Run: headless pygame with SDL's dummy video driver; simulated clock (each Clock.tick advances the game by its frame time, no real sleeping); random seed 0; keys injected as events and as key.get_pressed() state; mouse plan: one left click at the window centre at the start of phase 2, then a move to the lower-right quarter at the start of phase 3.
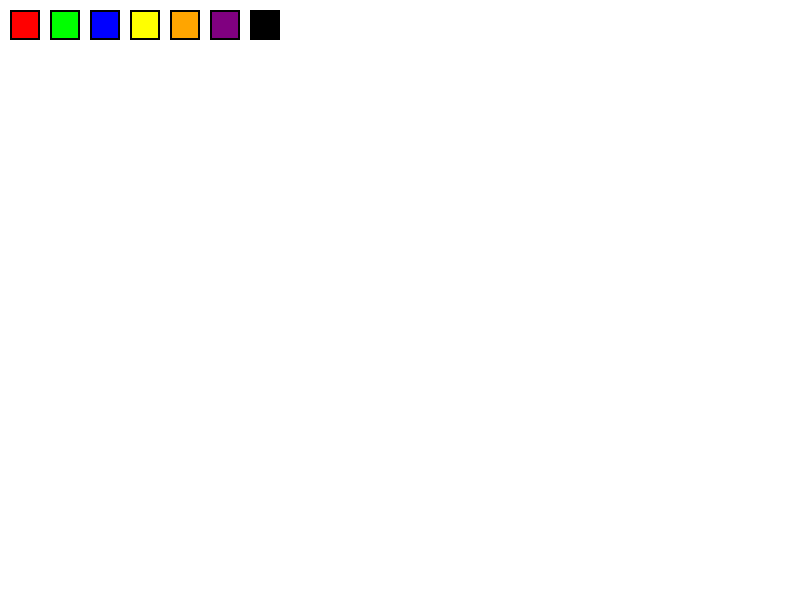
Frame 1 of 4 · flips 1–60 · no input
Frame 2 of 4 · flips 61–180 · clicked the window centre · tapped SPACE, RETURN · held RIGHT (→), D · screen unchanged from frame 1, image omitted
Frame 3 of 4 · flips 181–300 · moved the mouse to the lower-right quarter · held DOWN (↓), S · screen unchanged from frame 2, image omitted
Frame 4 of 4 · flips 301–420 · held LEFT (←), A, UP (↑), W · screen unchanged from frame 3, image omitted

The pygame program that drew these frames:

import pygame

pygame.init()

WIDTH, HEIGHT = 800, 600
WHITE = (255, 255, 255)
BLACK = (0, 0, 0)

screen = pygame.display.set_mode((WIDTH, HEIGHT))
pygame.display.set_caption("Paint App")

drawing = False
last_pos = None
current_color = BLACK
brush_size = 5
tool = "pen"
canvas = pygame.Surface((WIDTH, HEIGHT))
canvas.fill(WHITE)

colors = [(255, 0, 0), (0, 255, 0), (0, 0, 255), (255, 255, 0), (255, 165, 0), (128, 0, 128), (0, 0, 0)]
color_rects = [pygame.Rect(10 + i * 40, 10, 30, 30) for i in range(len(colors))]

running = True
while running:
    screen.fill(WHITE)
    screen.blit(canvas, (0, 0))
    
    for event in pygame.event.get():
        if event.type == pygame.QUIT:
            running = False
        
        if event.type == pygame.MOUSEBUTTONDOWN:
            if event.button == 1:
                for i, rect in enumerate(color_rects):
                    if rect.collidepoint(event.pos):
                        current_color = colors[i]
                        tool = "pen"
                        break
                else:
                    drawing = True
                    last_pos = event.pos
        
        if event.type == pygame.MOUSEBUTTONUP:
            if event.button == 1:
                drawing = False
                last_pos = None
                
        if event.type == pygame.KEYDOWN:
            if event.key == pygame.K_r:
                tool = "rectangle"
            elif event.key == pygame.K_c:
                tool = "circle"
            elif event.key == pygame.K_p:
                tool = "pen"
            elif event.key == pygame.K_e:
                tool = "eraser"
            elif event.key == pygame.K_s:
                tool = "square"
            elif event.key == pygame.K_t:
                tool = "right_triangle"
            elif event.key == pygame.K_q:
                tool = "equilateral_triangle"
            elif event.key == pygame.K_h:
                tool = "rhombus"
    
    if drawing and pygame.mouse.get_pressed()[0]:
        mouse_pos = pygame.mouse.get_pos()
        
        if tool == "pen":
            pygame.draw.line(canvas, current_color, last_pos, mouse_pos, brush_size)
            last_pos = mouse_pos
        elif tool == "eraser":
            pygame.draw.line(canvas, WHITE, last_pos, mouse_pos, brush_size * 2)
            last_pos = mouse_pos
        elif tool == "rectangle":
            rect_width = abs(mouse_pos[0] - last_pos[0])
            rect_height = abs(mouse_pos[1] - last_pos[1])
            rect_top_left = (min(mouse_pos[0], last_pos[0]), min(mouse_pos[1], last_pos[1]))
            pygame.draw.rect(canvas, current_color, (*rect_top_left, rect_width, rect_height), 2)
        elif tool == "circle":
            radius = int(((mouse_pos[0] - last_pos[0]) ** 2 + (mouse_pos[1] - last_pos[1]) ** 2) ** 0.5)
            pygame.draw.circle(canvas, current_color, last_pos, radius, 2)
        elif tool == "square":
            side = max(abs(mouse_pos[0] - last_pos[0]), abs(mouse_pos[1] - last_pos[1]))
            top_left = (min(mouse_pos[0], last_pos[0]), min(mouse_pos[1], last_pos[1]))
            pygame.draw.rect(canvas, current_color, (*top_left, side, side), 2)
        elif tool == "right_triangle":
            x1, y1 = last_pos
            x2, y2 = mouse_pos
            points = [(x1, y1), (x2, y2), (x1, y2)]
            pygame.draw.polygon(canvas, current_color, points, 2)
        elif tool == "equilateral_triangle":
            x1, y1 = last_pos
            x2, y2 = mouse_pos
            side = ((x2 - x1) ** 2 + (y2 - y1) ** 2) ** 0.5
            height = (3 ** 0.5 / 2) * side
            direction = 1 if y2 >= y1 else -1
            midpoint = ((x1 + x2) / 2, (y1 + y2) / 2)
            points = [
                (x1, y2),
                (x2, y2),
                (midpoint[0], y2 - direction * height)
            ]
            pygame.draw.polygon(canvas, current_color, points, 2)
        elif tool == "rhombus":
            x1, y1 = last_pos
            x2, y2 = mouse_pos
            cx = (x1 + x2) // 2
            cy = (y1 + y2) // 2
            dx = abs(x2 - x1) // 2
            dy = abs(y2 - y1) // 2
            points = [
                (cx, y1),
                (x2, cy),
                (cx, y2),
                (x1, cy)
            ]
            pygame.draw.polygon(canvas, current_color, points, 2)
    
    for i, rect in enumerate(color_rects):
        pygame.draw.rect(screen, colors[i], rect)
        pygame.draw.rect(screen, BLACK, rect, 2)
    
    pygame.display.flip()

pygame.quit()

# P - Pen
# E - Eraser
# R - Rectangle
# C - Circle
# S - Square
# T - Right Triangle
# Q - Equilateral Triangle
# H - Rhombus
